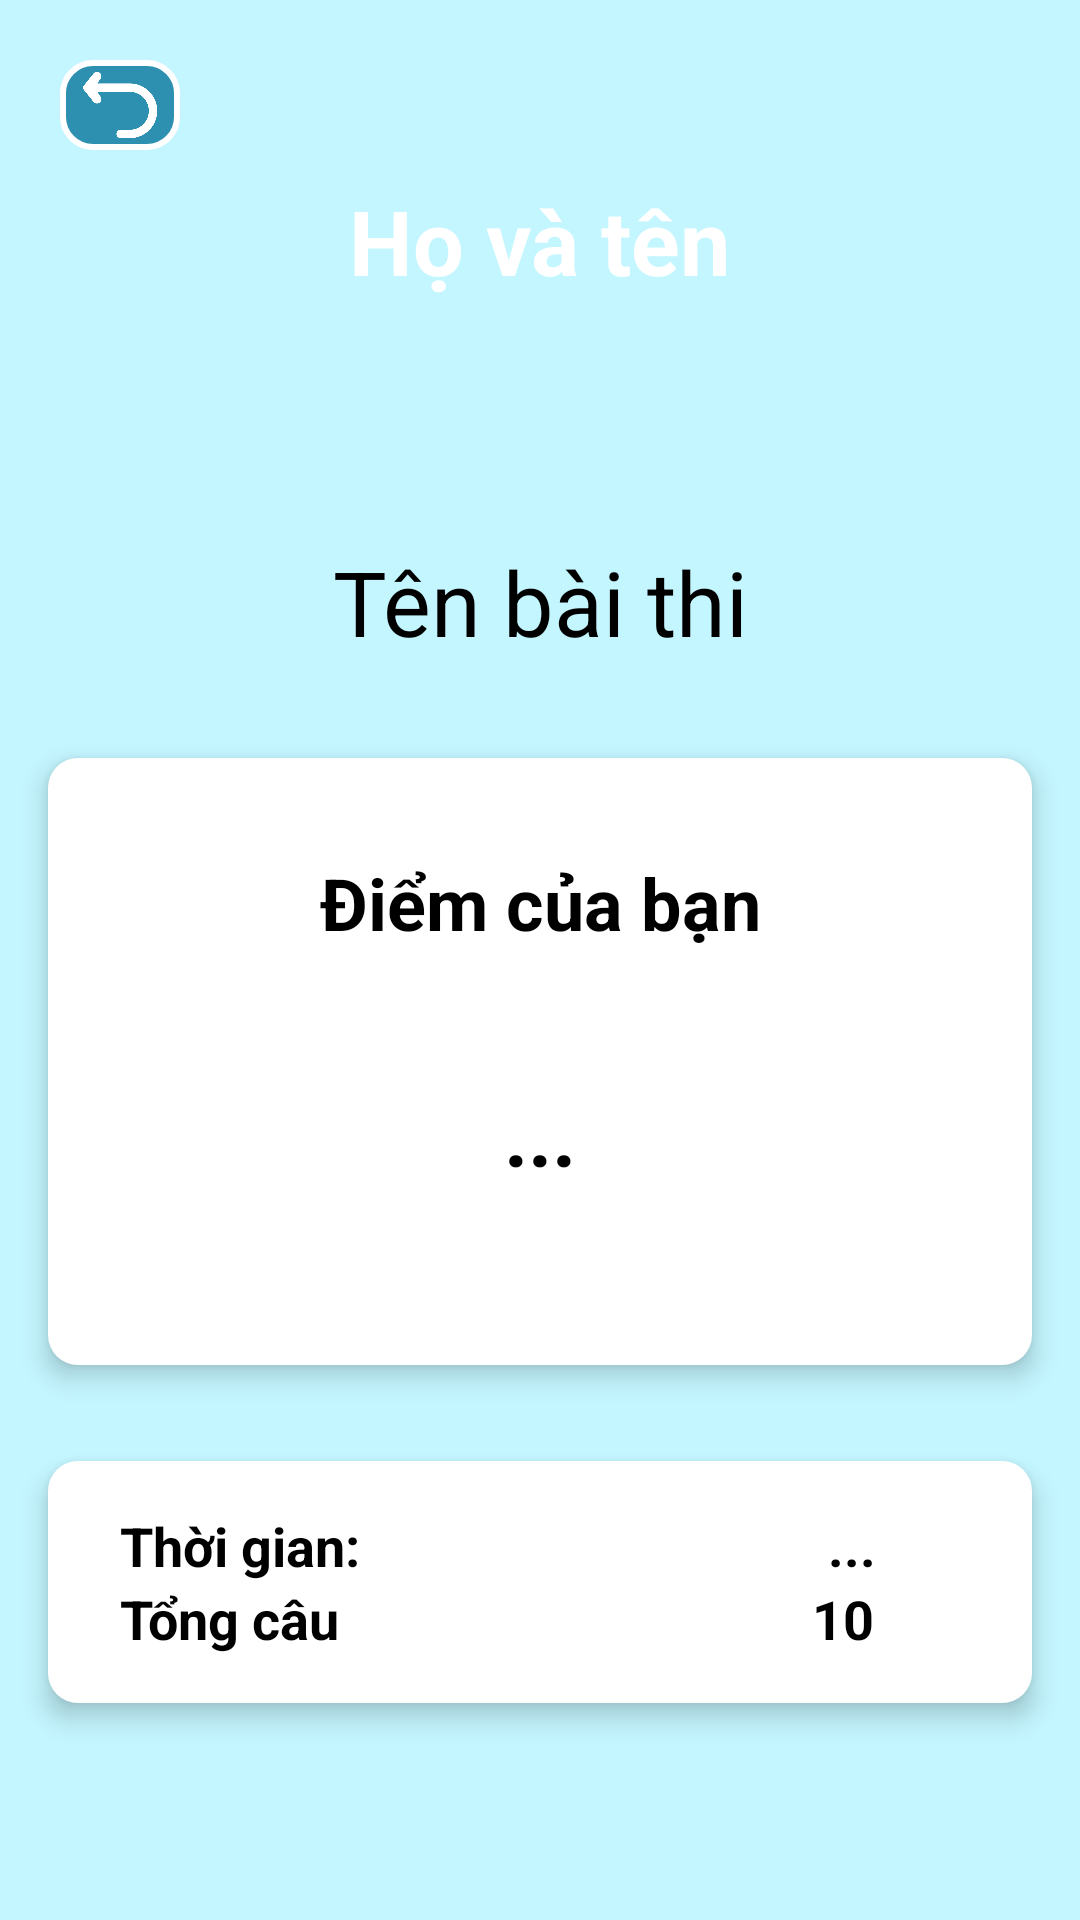

Here is an Android app screen rendered from its layout file. Give the layout XML and the strings, colors and styles it references.
<!-- AndroidManifest.xml: application theme Theme.BTL_Nhom15_ThiTracNghiem -->
<!-- res/layout/activity_svresult.xml -->
<?xml version="1.0" encoding="utf-8"?>
<androidx.constraintlayout.widget.ConstraintLayout xmlns:android="http://schemas.android.com/apk/res/android"
    xmlns:app="http://schemas.android.com/apk/res-auto"
    xmlns:tools="http://schemas.android.com/tools"
    android:layout_width="match_parent"
    android:layout_height="match_parent"
    android:background="@drawable/khungtron"
    tools:context=".Activity.StartExamActivity">

    <ImageButton
        android:id="@+id/btnReturn"
        android:layout_width="40dp"
        android:layout_height="30dp"
        android:src="@drawable/back"
        android:scaleType="centerCrop"
        android:background="@drawable/back_border"
        app:layout_constraintStart_toStartOf="parent"
        app:layout_constraintTop_toTopOf="parent"
        android:layout_marginStart="20dp"
        android:layout_marginTop="20dp"
        android:padding="5dp"
        />

    <TextView
        android:id="@+id/tvSvName"
        android:layout_width="wrap_content"
        android:layout_height="wrap_content"
        android:text="Họ và tên"
        android:textSize="30sp"
        android:textStyle="bold"
        android:textColor="@color/white"
        app:layout_constraintEnd_toEndOf="parent"
        app:layout_constraintStart_toStartOf="parent"
        app:layout_constraintTop_toTopOf="parent"
        android:layout_marginTop="60dp"
        />

    <TextView
        android:id="@+id/tvExamName"
        android:layout_width="wrap_content"
        android:layout_height="wrap_content"
        android:text="Tên bài thi"
        android:textSize="30sp"
        android:textColor="@color/black"
        app:layout_constraintEnd_toEndOf="parent"
        app:layout_constraintStart_toStartOf="parent"
        app:layout_constraintTop_toBottomOf="@id/tvSvName"
        android:layout_marginTop="80dp"
        />

    <LinearLayout
        android:layout_width="match_parent"
        android:layout_height="wrap_content"
        app:layout_constraintLeft_toLeftOf="parent"
        app:layout_constraintRight_toRightOf="parent"
        app:layout_constraintTop_toBottomOf="@+id/tvExamName"
        android:orientation="vertical"
        android:layout_marginTop="16dp"
        >

        <LinearLayout
            android:layout_width="match_parent"
            android:layout_height="wrap_content"
            android:layout_margin="16dp"
            android:background="@drawable/round_view"
            android:elevation="5dp"
            android:orientation="vertical"
            android:padding="32dp"
            >

            <TextView
                android:layout_width="match_parent"
                android:layout_height="wrap_content"
                android:text="Điểm của bạn"
                android:textColor="@color/black"
                android:textSize="24sp"
                android:textStyle="bold"
                android:textAlignment="center"
                />

            <TextView
                android:id="@+id/tvScore"
                android:layout_width="90dp"
                android:layout_height="90dp"
                android:layout_gravity="center"
                android:gravity="center"
                android:layout_marginTop="16dp"
                android:text="..."
                android:textColor="@color/black"
                android:textSize="28sp"
                android:textStyle="bold"
                android:background="@drawable/circle"
                />
        </LinearLayout>

        <LinearLayout
            android:layout_width="match_parent"
            android:layout_height="wrap_content"
            android:background="@drawable/round_view"
            android:layout_margin="16dp"
            android:elevation="5dp"
            android:paddingVertical="16dp"
            android:orientation="vertical"

            >

            <LinearLayout
                android:layout_width="match_parent"
                android:layout_height="wrap_content"
                android:orientation="horizontal"
                android:paddingLeft="24dp"
                >

                <TextView
                    android:layout_width="wrap_content"
                    android:layout_height="wrap_content"
                    android:text="Thời gian:"
                    android:layout_weight="1"
                    android:textColor="@color/black"
                    android:textSize="18sp"
                    android:textStyle="bold"
                    />

                <TextView
                    android:id="@+id/tvTime"
                    android:layout_width="wrap_content"
                    android:layout_height="wrap_content"
                    android:layout_weight="1"
                    android:textAlignment="center"
                    android:text="..."
                    android:textColor="@color/black"
                    android:textSize="18sp"
                    android:textStyle="bold"
                    />

            </LinearLayout>

            <LinearLayout
                android:layout_width="match_parent"
                android:layout_height="wrap_content"
                android:orientation="horizontal"
                android:paddingLeft="24dp"
                >

                <TextView
                    android:layout_width="wrap_content"
                    android:layout_height="wrap_content"
                    android:text="Tổng câu"
                    android:layout_weight="1"
                    android:textColor="@color/black"
                    android:textSize="18sp"
                    android:textStyle="bold"
                    />

                <TextView
                    android:id="@+id/tvNumQues"
                    android:layout_width="wrap_content"
                    android:layout_height="wrap_content"
                    android:layout_weight="1"
                    android:textAlignment="center"
                    android:text="10"
                    android:textColor="@color/black"
                    android:textSize="18sp"
                    android:textStyle="bold"
                    />

            </LinearLayout>

        </LinearLayout>

    </LinearLayout>



</androidx.constraintlayout.widget.ConstraintLayout>
<!-- resources referenced by this layout -->
<resources>
  <color name="black">#FF000000</color>
  <color name="white">#FFFFFFFF</color>
  <!-- drawable back: png bitmap (drawable, 9503 bytes) -->
  <!-- drawable back_border (drawable) -->
  <?xml version="1.0" encoding="utf-8"?>
  <shape xmlns:android="http://schemas.android.com/apk/res/android"
      android:shape="rectangle"
      >
  
      <corners android:radius="10dp" />
      <solid android:color="@color/my_primary" />
      <stroke
          android:width="2dp"
          android:color="@color/white"
          />
  
  </shape>
  <!-- drawable khungtron (drawable) -->
  <?xml version="1.0" encoding="utf-8"?>
  <layer-list xmlns:android="http://schemas.android.com/apk/res/android"
      >
  
      <item>
          <shape android:shape="rectangle">
              <solid android:color="#C3B2F6FF" />
          </shape>
      </item>
  
      <item
          android:bottom="650dp"
          android:left="-100dp"
          android:right="-100dp"
          android:top="-100dp"
          >
          <shape android:shape="oval">
              <solid android:color="@color/my_primary" />
          </shape>
      </item>
  
  </layer-list>
  <!-- drawable round_view (drawable) -->
  <?xml version="1.0" encoding="utf-8"?>
  <shape xmlns:android="http://schemas.android.com/apk/res/android"
      android:shape="rectangle"
      >
  
      <corners android:radius="10dp" />
  
      <solid android:color="#FFFFFF" />
  
  </shape>
  <style name="Theme.BTL_Nhom15_ThiTracNghiem" parent="Base.Theme.BTL_Nhom15_ThiTracNghiem" />
  <color name="my_primary">#2E90B0</color>
  <style name="Base.Theme.BTL_Nhom15_ThiTracNghiem" parent="Theme.Material3.DayNight.NoActionBar">
          
          
          
          <item name="colorPrimary">@color/my_primary</item>
          <item name="colorPrimaryVariant">@color/my_primary</item>
          <item name="colorOnPrimary">@color/white</item>
          
          <item name="colorSecondary">@color/my_secondary</item>
          <item name="colorSecondaryVariant">@color/my_secondary</item>
          <item name="colorOnSecondary">@color/black</item>
          
          <item name="android:statusBarColor">@color/my_primary</item>
          
      </style>
  <color name="my_secondary">#C359D8E8</color>
</resources>
